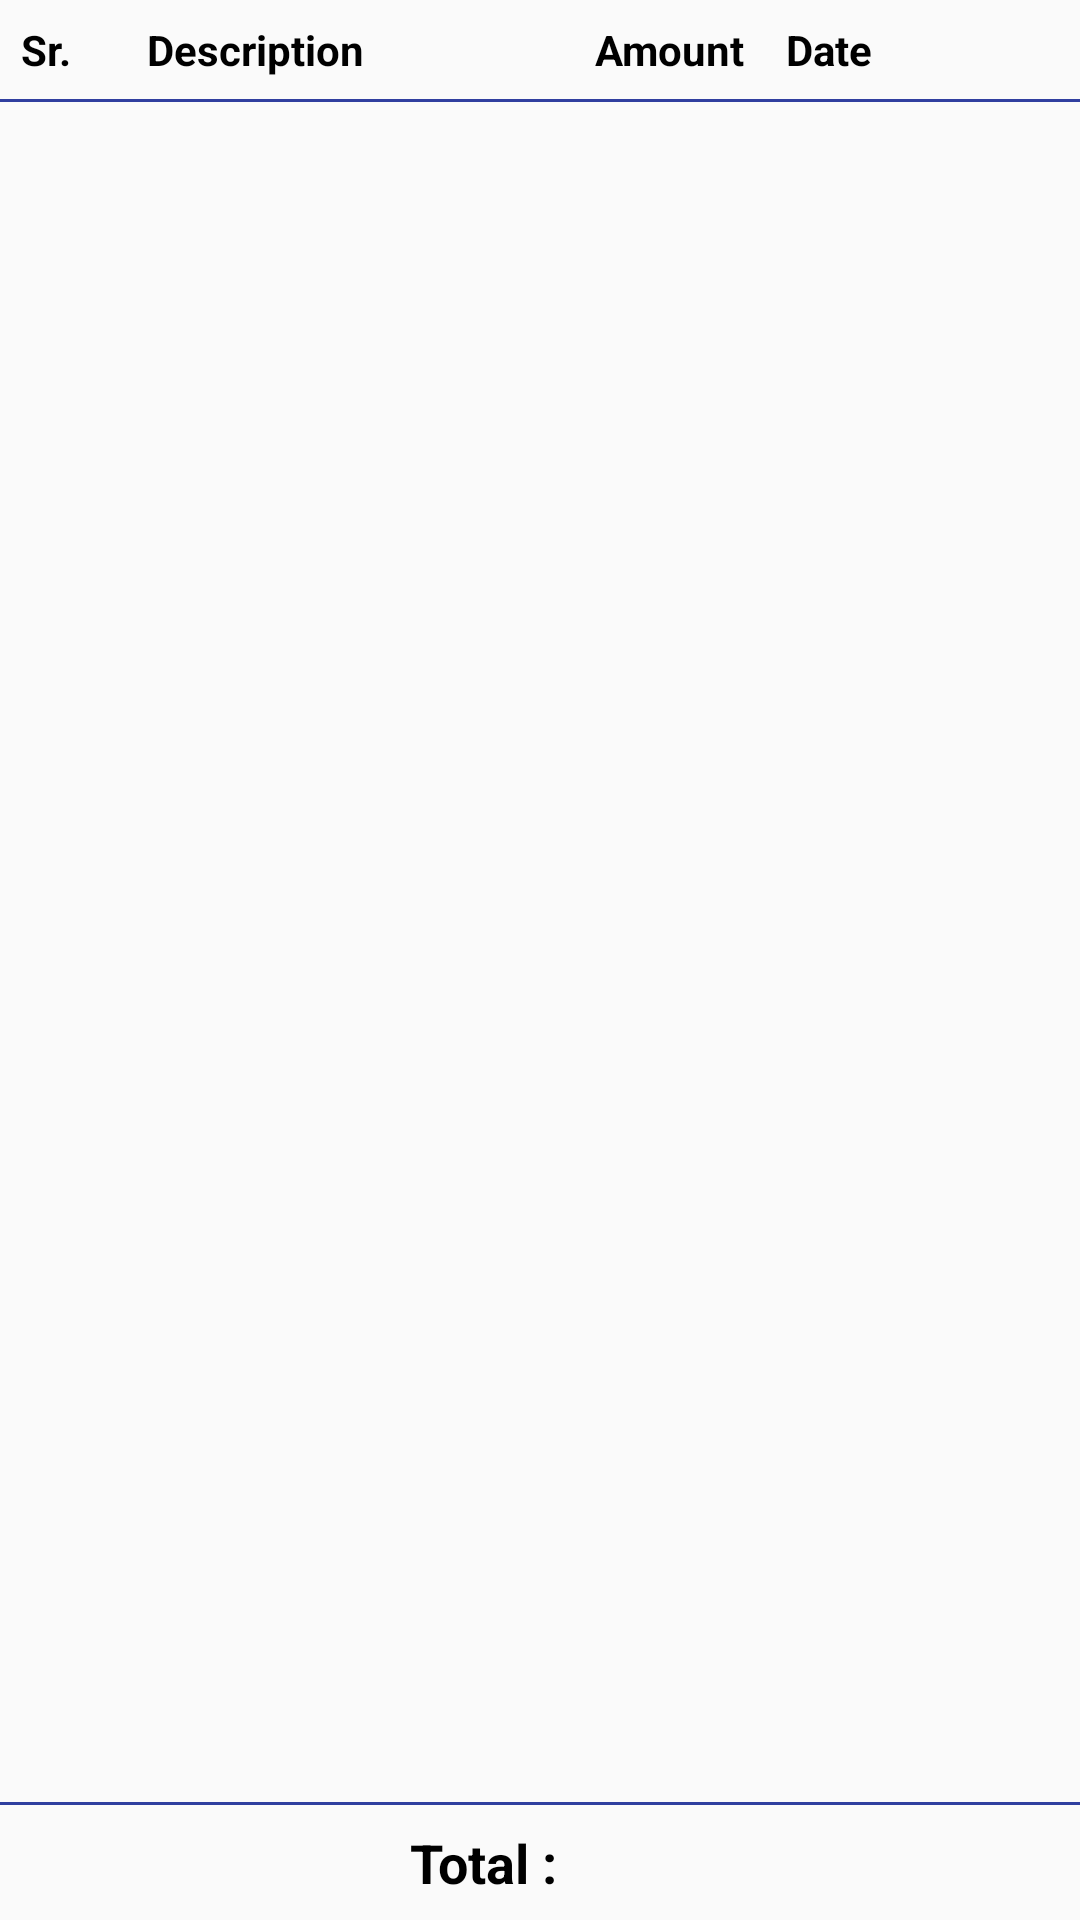

Android layout source for this screen:
<!-- AndroidManifest.xml: application theme AppTheme -->
<!-- res/layout/expensereport.xml -->
<?xml version="1.0" encoding="utf-8"?>
<LinearLayout xmlns:android="http://schemas.android.com/apk/res/android"
    xmlns:app="http://schemas.android.com/apk/res-auto"
    android:orientation="vertical" android:layout_width="match_parent"
    android:layout_height="match_parent">
    <LinearLayout android:padding="5dp"
        android:layout_width="match_parent"
        android:layout_height="wrap_content"
        android:orientation="horizontal">
        <TextView
            android:layout_weight="0.5"
            android:layout_width="match_parent" android:textColor="@color/black"
            android:layout_height="wrap_content"
            android:padding="2dp" android:textStyle="bold"
            android:text="Sr." />


        <TextView android:textColor="@color/black"
             android:layout_weight="0.3"
            android:layout_width="match_parent"
            android:layout_height="wrap_content"
            android:layout_marginLeft="10dp" android:textStyle="bold"
            android:padding="2dp"
            android:text="Description" />
        <TextView
            android:layout_weight="0.45"
            android:layout_width="match_parent" android:textColor="@color/black"
            android:layout_height="wrap_content" android:textStyle="bold"
            android:padding="2dp"
            android:text="Amount" />
        <TextView android:textColor="@color/black"
             android:layout_weight="0.4"
            android:layout_width="match_parent"
            android:layout_height="wrap_content"
            android:padding="2dp" android:textStyle="bold"
            android:text="Date"
            android:id="@+id/textView3" />
    </LinearLayout>
    <LinearLayout android:padding="5dp"
        android:layout_width="match_parent"
        android:layout_height="1dp" android:background="@color/colorPrimaryDark"
        android:orientation="horizontal">
        </LinearLayout>
    <ListView android:id="@+id/listview" android:layout_weight="1"
        android:layout_width="match_parent"
        android:layout_height="match_parent" />
    <LinearLayout android:padding="5dp"
        android:layout_width="match_parent"
        android:layout_height="1dp" android:background="@color/colorPrimaryDark"
        android:orientation="horizontal">
    </LinearLayout>
    <LinearLayout android:padding="5dp"
        android:layout_width="match_parent"
        android:layout_height="wrap_content"
        android:orientation="horizontal"><TextView
        android:layout_weight="0.5"
        android:layout_width="match_parent" android:textColor="@color/black"
        android:layout_height="wrap_content"
        android:padding="2dp" android:textStyle="bold"
        android:text="" />
        <TextView android:textColor="@color/black"
            android:layout_weight="0.3"
            android:layout_width="match_parent"
            android:layout_height="wrap_content" android:gravity="right"
            android:layout_marginLeft="10dp" android:textStyle="bold"
            android:padding="2dp" android:textSize="18sp"
            android:text="Total :  "/>
        <TextView android:gravity="left"
             android:layout_weight="0.45" android:id="@+id/txttotal"
            android:layout_width="match_parent" android:textColor="@color/black"
            android:layout_height="wrap_content" android:textStyle="bold"
            android:padding="2dp"
            />


        <TextView android:textColor="@color/black"
             android:layout_weight="0.4"
            android:layout_width="match_parent"
            android:layout_height="wrap_content" android:textSize="18sp"
            android:padding="2dp" android:textStyle="bold"
             />
    </LinearLayout>
</LinearLayout>
<!-- resources referenced by this layout -->
<resources>
  <color name="black">#000000</color>
  <color name="colorPrimaryDark">#303F9F</color>
  <style name="AppTheme" parent="Theme.AppCompat.Light.DarkActionBar">
          
          <item name="colorPrimary">@color/colorPrimary</item>
          <item name="colorPrimaryDark">@color/colorPrimaryDark</item>
          <item name="colorAccent">@color/colorAccent</item>
      </style>
  <color name="colorPrimary">#d9771c</color>
  <color name="colorAccent">#1e2581</color>
</resources>
